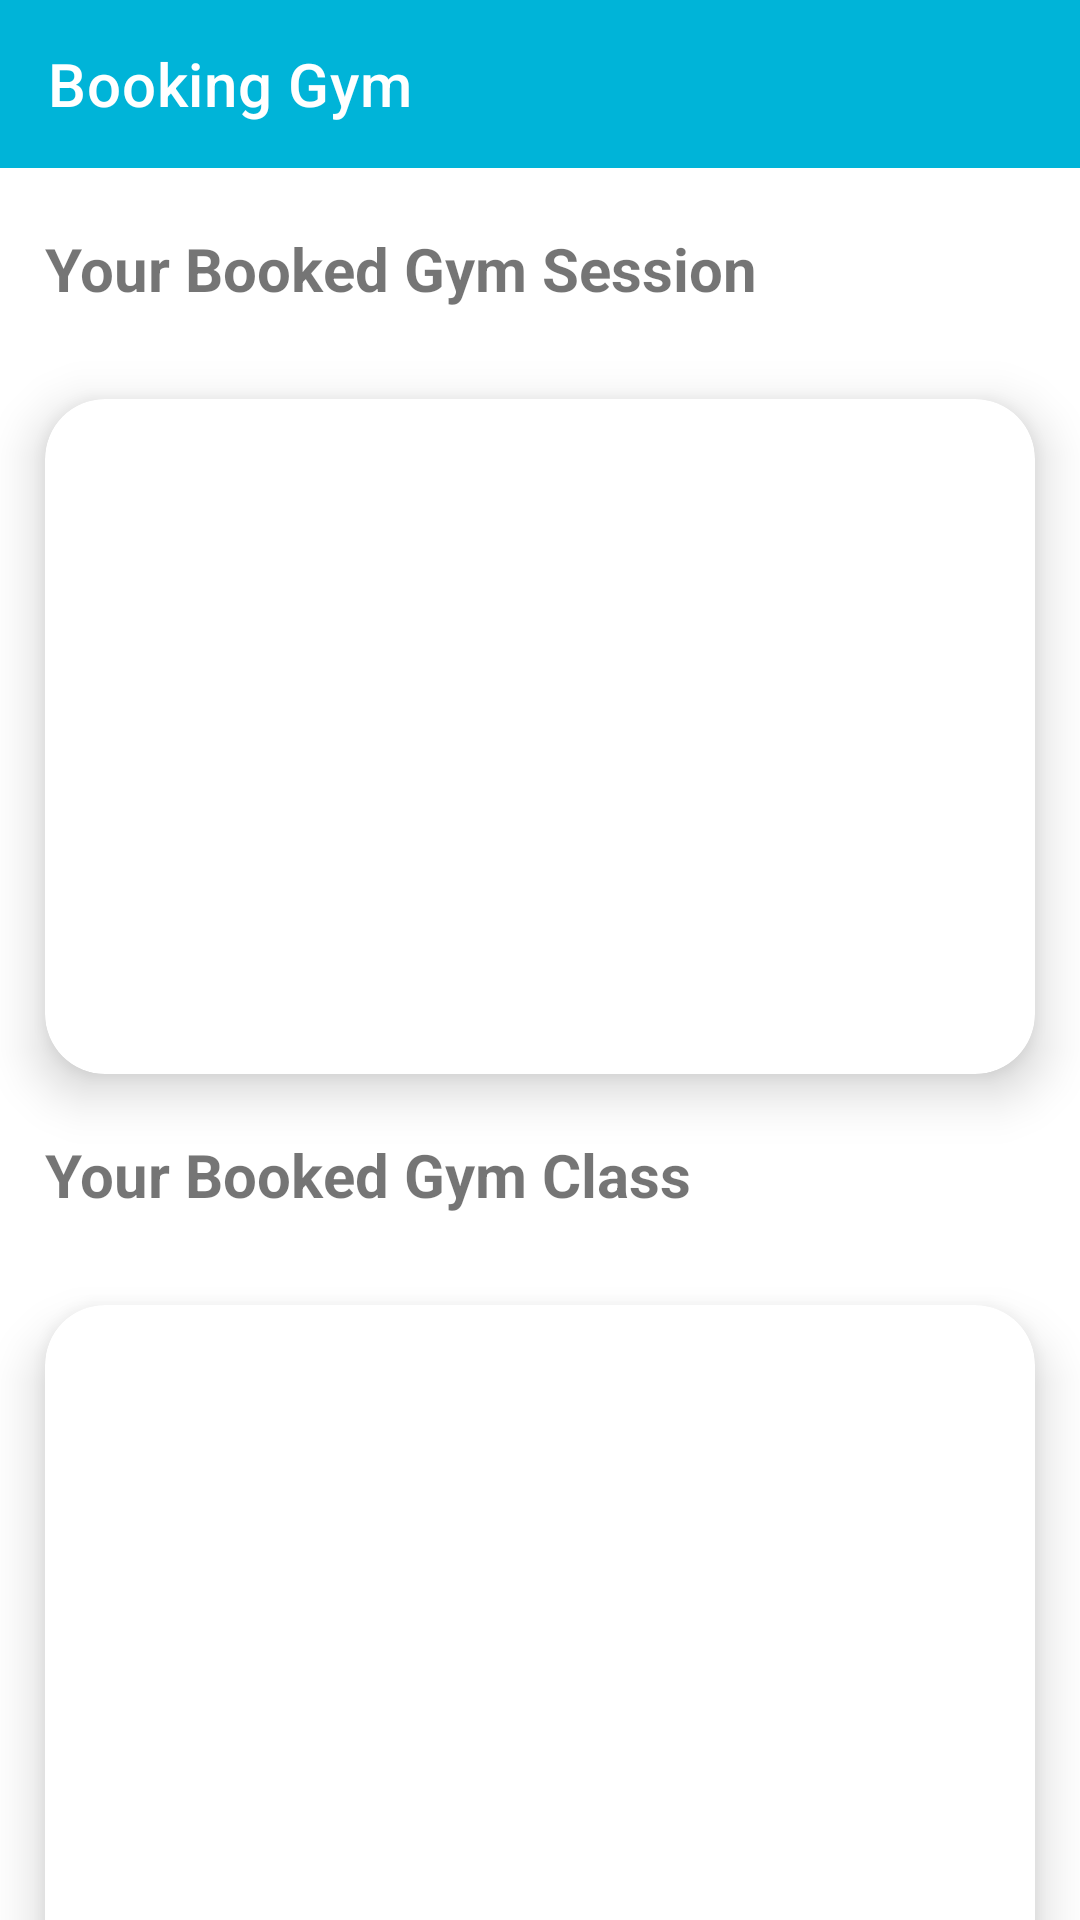

Here is an Android app screen rendered from its layout file. Give the layout XML and the strings, colors and styles it references.
<!-- AndroidManifest.xml: application theme Theme.GoFit_Mobile_0914 -->
<!-- res/layout/fragment_mybooking.xml -->
<?xml version="1.0" encoding="utf-8"?>
<LinearLayout
    xmlns:android="http://schemas.android.com/apk/res/android"
    xmlns:app="http://schemas.android.com/apk/res-auto"
    xmlns:tools="http://schemas.android.com/tools"
    android:layout_width="match_parent"
    android:layout_height="match_parent"
    android:orientation="vertical"
    tools:context=".mainmenu.FragmentBookingKelas">

    <com.google.android.material.appbar.AppBarLayout
        android:layout_width="match_parent"
        android:layout_height="wrap_content">

        <com.google.android.material.appbar.MaterialToolbar
            android:id="@id/toolbar"
            android:layout_width="match_parent"
            android:layout_height="?attr/actionBarSize"
            app:title="Booking Gym"
            app:titleTextColor="@color/white"
            app:navigationIcon="@drawable/ic_return"/>

    </com.google.android.material.appbar.AppBarLayout>

    

    <TextView
        android:id="@+id/judul"
        android:layout_width="wrap_content"
        android:layout_height="wrap_content"
        android:layout_marginStart="15dp"
        android:layout_marginTop="20dp"
        android:text="Your Booked Gym Session"
        android:textStyle="bold"
        android:textSize="20sp" />


    <androidx.cardview.widget.CardView
        android:id="@+id/gymCard"
        android:layout_width="match_parent"
        android:layout_height="225dp"
        android:layout_below="@+id/headlineCard"
        android:layout_marginStart="15dp"
        android:layout_marginTop="30dp"
        android:layout_marginEnd="15dp"
        android:clipChildren="false"
        android:clipToPadding="false"
        app:cardBackgroundColor="@color/white"
        app:cardCornerRadius="20dp"
        app:cardElevation="10dp"
        app:cardMaxElevation="12dp"
        app:cardPreventCornerOverlap="true"
        tools:layout_editor_absoluteX="8dp"
        tools:layout_editor_absoluteY="20dp">

        <androidx.recyclerview.widget.RecyclerView
            android:id="@+id/list_gym"
            android:layout_width="wrap_content"
            android:layout_height="wrap_content"
            android:layout_marginStart="10dp"
            android:layout_marginEnd="10dp"
            tools:listitem="@layout/rv_gym">

        </androidx.recyclerview.widget.RecyclerView>


    </androidx.cardview.widget.CardView>

    <TextView
        android:id="@+id/judul2"
        android:layout_width="wrap_content"
        android:layout_height="wrap_content"
        android:layout_marginStart="15dp"
        android:layout_marginTop="20dp"
        android:text="Your Booked Gym Class"
        android:textStyle="bold"
        android:textSize="20sp" />

    <androidx.cardview.widget.CardView
        android:id="@+id/classCard"
        android:layout_width="match_parent"
        android:layout_height="225dp"
        android:layout_below="@+id/headlineCard"
        android:layout_marginStart="15dp"
        android:layout_marginTop="30dp"
        android:layout_marginEnd="15dp"
        android:clipChildren="false"
        android:clipToPadding="false"
        app:cardBackgroundColor="@color/white"
        app:cardCornerRadius="20dp"
        app:cardElevation="10dp"
        app:cardMaxElevation="12dp"
        app:cardPreventCornerOverlap="true"
        tools:layout_editor_absoluteX="8dp"
        tools:layout_editor_absoluteY="20dp">

        <androidx.recyclerview.widget.RecyclerView
            android:id="@+id/list_class"
            android:layout_width="361dp"
            android:layout_height="wrap_content"
            android:layout_marginStart="10dp"
            android:layout_marginEnd="10dp"
            tools:listitem="@layout/rv_class">

        </androidx.recyclerview.widget.RecyclerView>


    </androidx.cardview.widget.CardView>

</LinearLayout>
<!-- res/layout/rv_gym.xml (included above) -->
<?xml version="1.0" encoding="utf-8"?>
<androidx.cardview.widget.CardView xmlns:android="http://schemas.android.com/apk/res/android"
    xmlns:tools="http://schemas.android.com/tools"
    android:layout_width="match_parent"
    android:layout_height="wrap_content"
    android:layout_marginTop="2dp"
    android:layout_marginEnd="20dp"
    android:layout_marginStart="20dp"
    app:cardCornerRadius="8dp"
    app:cardElevation="4dp"
    app:cardUseCompatPadding="true"
    xmlns:app="http://schemas.android.com/apk/res-auto">

    <androidx.constraintlayout.widget.ConstraintLayout
        android:id="@+id/cardView"
        android:layout_width="match_parent"
        android:layout_height="wrap_content"
        android:layout_margin="16dp"
        >


        <TextView
            android:id="@+id/tvTanggalKapanBooking"
            android:layout_width="wrap_content"
            android:layout_height="wrap_content"
            android:layout_marginStart="16dp"
            android:text="Tanggal Gym"
            android:textSize="18sp"
            android:textStyle="bold"
            app:layout_constraintStart_toStartOf="parent"
            app:layout_constraintTop_toTopOf="parent" />

        <TextView
            android:id="@+id/tvTextTanggalBooking"
            android:layout_width="wrap_content"
            android:layout_height="wrap_content"
            android:layout_marginTop="8dp"
            android:text="Tanggal Booking:"
            android:textSize="10sp"
            app:layout_constraintStart_toStartOf="@+id/tvTanggalKapanBooking"
            app:layout_constraintTop_toBottomOf="@+id/tvTanggalKapanBooking" />

        <TextView
            android:id="@+id/tvTanggalBooking"
            android:layout_width="wrap_content"
            android:layout_height="wrap_content"
            android:text="TextView"
            android:textSize="10sp"
            app:layout_constraintBottom_toBottomOf="@+id/tvTextTanggalBooking"
            app:layout_constraintStart_toEndOf="@+id/tvTextTanggalBooking"
            app:layout_constraintTop_toTopOf="@+id/tvTextTanggalBooking" />

        <TextView
            android:id="@+id/tvSlotWaktu"
            android:layout_width="wrap_content"
            android:layout_height="wrap_content"
            android:layout_marginStart="64dp"
            android:layout_marginTop="3dp"
            android:layout_marginEnd="114dp"
            android:text="TextView"
            app:layout_constraintEnd_toEndOf="parent"
            app:layout_constraintHorizontal_bias="0.098"
            app:layout_constraintStart_toEndOf="@+id/tvTanggalKapanBooking"
            app:layout_constraintTop_toTopOf="parent" />

        <TextView
            android:id="@+id/tvTextJamPresensi"
            android:layout_width="wrap_content"
            android:layout_height="wrap_content"
            android:layout_marginTop="8dp"
            android:text="Jam Presensi:"
            android:textSize="10sp"
            app:layout_constraintStart_toStartOf="@+id/tvSlotWaktu"
            app:layout_constraintTop_toBottomOf="@+id/tvSlotWaktu" />

        <TextView
            android:id="@+id/tvJamPresensi"
            android:layout_width="wrap_content"
            android:layout_height="wrap_content"
            android:text="Text View"
            android:textSize="10sp"
            app:layout_constraintBottom_toBottomOf="@+id/tvTextJamPresensi"
            app:layout_constraintStart_toEndOf="@+id/tvTextJamPresensi"
            app:layout_constraintTop_toBottomOf="@+id/tvSlotWaktu"
            app:layout_constraintVertical_bias="0.95" />

        <Button
            android:id="@+id/btnBatal"
            style="@style/Widget.MaterialComponents.Button.TextButton"
            android:layout_width="35dp"
            android:layout_height="40dp"
            android:layout_marginTop="-15dp"
            android:drawableLeft="@drawable/ic_cancel_24"
            android:drawableTint="#FF0000"
            android:padding="6dp"
            app:cornerRadius="9999dp"
            app:layout_constraintEnd_toEndOf="parent"
            app:layout_constraintTop_toTopOf="parent" />


    </androidx.constraintlayout.widget.ConstraintLayout>

</androidx.cardview.widget.CardView>
<!-- res/layout/rv_class.xml (included above) -->
<?xml version="1.0" encoding="utf-8"?>
<androidx.cardview.widget.CardView xmlns:android="http://schemas.android.com/apk/res/android"
    xmlns:tools="http://schemas.android.com/tools"
    android:layout_width="match_parent"
    android:layout_height="wrap_content"
    android:layout_marginTop="2dp"

    app:cardCornerRadius="8dp"
    app:cardElevation="4dp"
    app:cardUseCompatPadding="true"
    xmlns:app="http://schemas.android.com/apk/res-auto">

    <androidx.constraintlayout.widget.ConstraintLayout
        android:id="@+id/cardView"
        android:layout_width="match_parent"
        android:layout_height="wrap_content"
        android:layout_margin="16dp">


        <TextView
            android:id="@+id/tvTanggal"
            android:layout_width="wrap_content"
            android:layout_height="wrap_content"
            android:text="TextView"
            android:textSize="18sp"
            android:textStyle="bold"
            app:layout_constraintHorizontal_chainStyle="spread_inside"
            app:layout_constraintStart_toStartOf="parent"
            app:layout_constraintTop_toTopOf="parent" />

        <TextView
            android:id="@+id/tvNamaKelas"
            android:layout_width="100dp"
            android:layout_height="wrap_content"
            android:text="TextView"
            app:layout_constraintStart_toStartOf="@+id/tvTanggal"
            app:layout_constraintTop_toBottomOf="@+id/tvTanggal" />

        <TextView
            android:id="@+id/tvNamaInstruktur"
            android:layout_width="wrap_content"
            android:layout_height="wrap_content"
            android:layout_marginStart="64dp"
            android:layout_marginTop="4dp"
            android:text="TextView"
            app:layout_constraintStart_toEndOf="@+id/tvNamaKelas"
            app:layout_constraintTop_toTopOf="parent" />

        <TextView
            android:id="@+id/tvJamKelas"
            android:layout_width="wrap_content"
            android:layout_height="wrap_content"
            android:text="TextView"
            app:layout_constraintStart_toStartOf="@+id/tvNamaInstruktur"
            app:layout_constraintTop_toBottomOf="@+id/tvNamaInstruktur" />

        <TextView
            android:id="@+id/tvStatus"
            android:layout_width="wrap_content"
            android:layout_height="wrap_content"
            android:layout_marginEnd="4dp"
            android:text="TextView"
            app:layout_constraintEnd_toEndOf="parent"
            app:layout_constraintTop_toTopOf="@+id/tvNamaInstruktur" />

        <TextView
            android:id="@+id/textView3"
            android:layout_width="wrap_content"
            android:layout_height="wrap_content"
            android:text="Rp."
            app:layout_constraintStart_toStartOf="@+id/tvNamaKelas"
            app:layout_constraintTop_toBottomOf="@+id/tvNamaKelas" />

        <TextView
            android:id="@+id/tvHarga"
            android:layout_width="wrap_content"
            android:layout_height="wrap_content"
            android:text="TextView"
            app:layout_constraintStart_toEndOf="@+id/textView3"
            app:layout_constraintTop_toTopOf="@+id/textView3" />

        <TextView
            android:id="@+id/tvHari"
            android:layout_width="wrap_content"
            android:layout_height="wrap_content"
            android:text="TextView"
            app:layout_constraintStart_toStartOf="@+id/tvJamKelas"
            app:layout_constraintTop_toBottomOf="@+id/tvJamKelas" />


    </androidx.constraintlayout.widget.ConstraintLayout>

</androidx.cardview.widget.CardView>
<!-- resources referenced by this layout -->
<resources>
  <style name="Theme.GoFit_Mobile_0914" parent="Theme.MaterialComponents.DayNight.DarkActionBar">
          
          <item name="colorPrimary">#00B4D8</item>
          <item name="colorPrimaryVariant">@color/purple_700</item>
          <item name="colorOnPrimary">@color/white</item>
          
          <item name="colorSecondary">@color/teal_200</item>
          <item name="colorSecondaryVariant">@color/teal_700</item>
          <item name="colorOnSecondary">@color/black</item>
          
          <item name="android:statusBarColor">?attr/colorPrimaryVariant</item>
          
      </style>
  <!-- not gathered from this repository: default colours our renderer supplied (Android Studio template values) -->
  <color name="purple_700">#FF3700B3</color>
  <color name="teal_200">#FF03DAC5</color>
  <color name="teal_700">#FF018786</color>
  <color name="black">#FF000000</color>
  <color name="white">#FFFFFFFF</color>
</resources>
